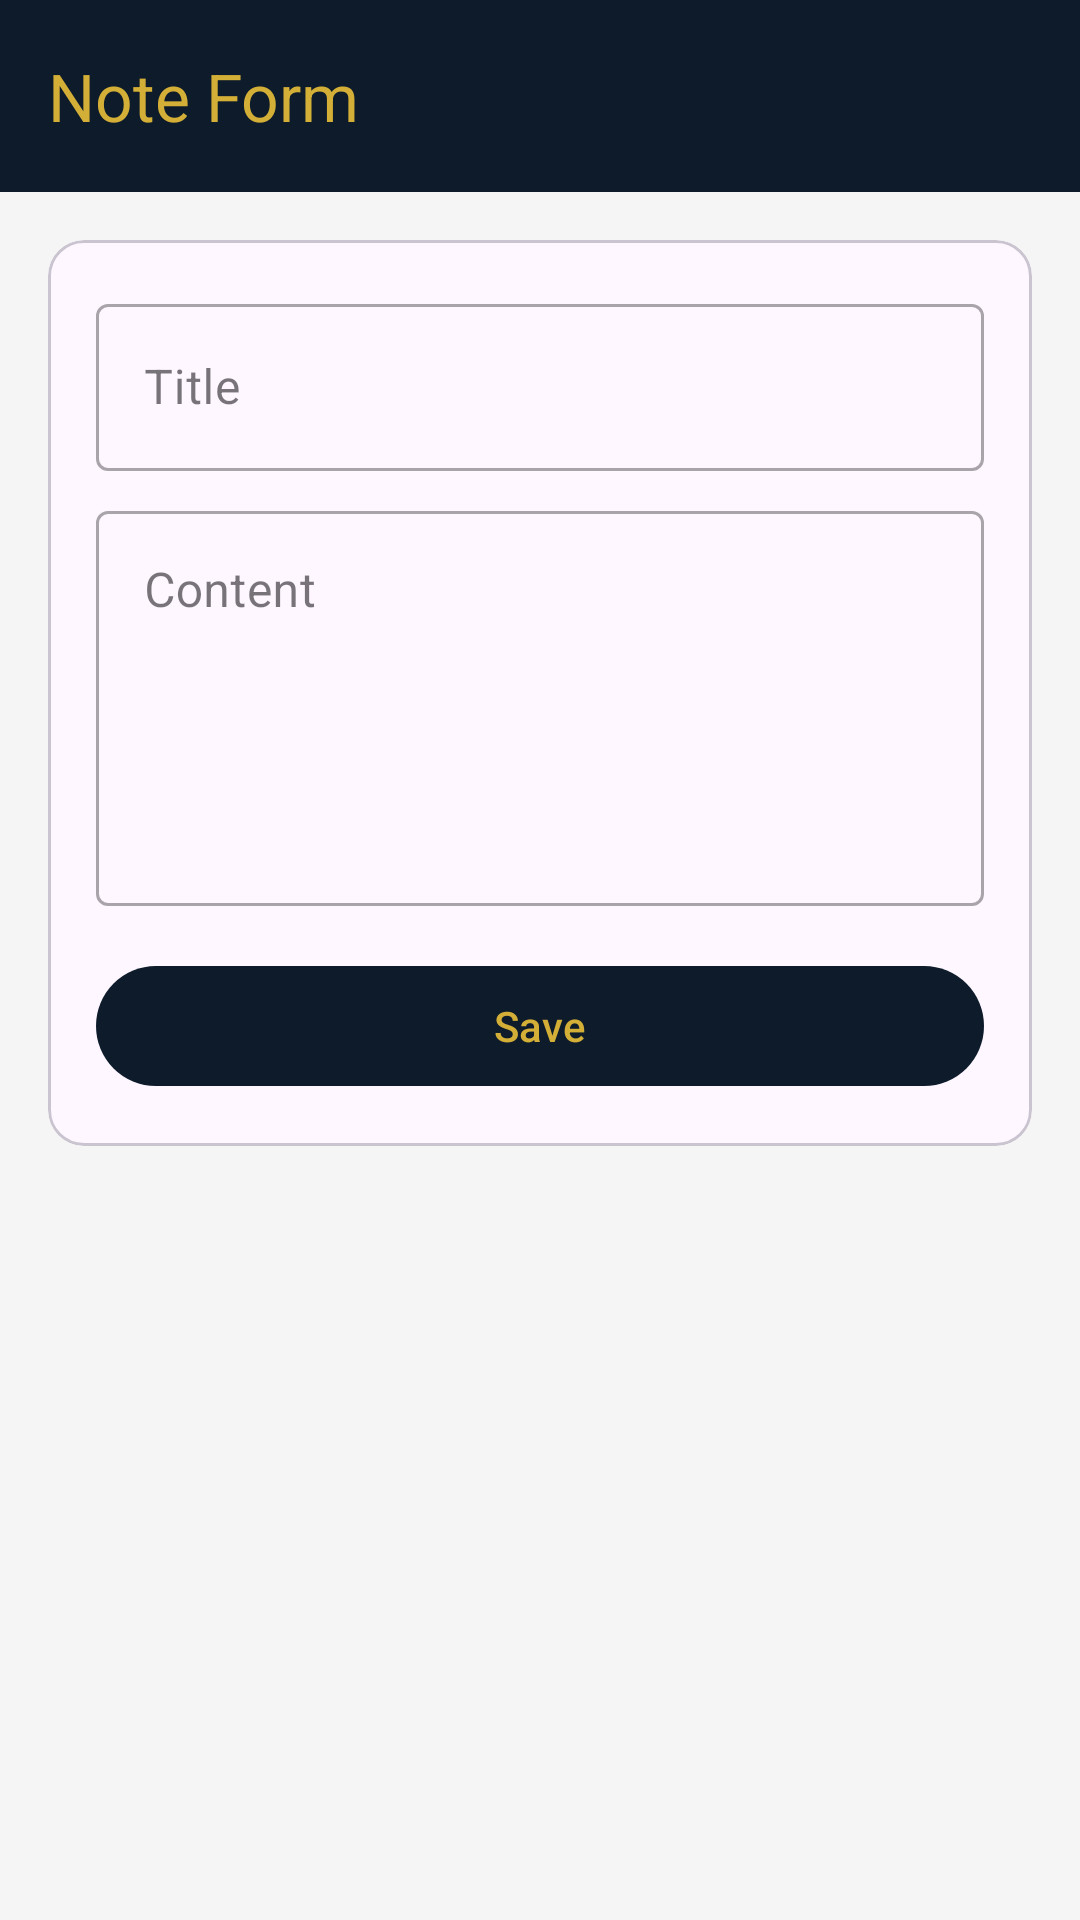

Reconstruct the res/layout file that produces this screen, plus the resources it refers to.
<!-- AndroidManifest.xml: application theme Theme.Veranavy -->
<!-- res/layout/activity_note_form.xml -->
<?xml version="1.0" encoding="utf-8"?>
<androidx.constraintlayout.widget.ConstraintLayout xmlns:android="http://schemas.android.com/apk/res/android"
    xmlns:app="http://schemas.android.com/apk/res-auto"
    xmlns:tools="http://schemas.android.com/tools"
    android:layout_width="match_parent"
    android:layout_height="match_parent"
    android:background="#F5F5F5">

    <androidx.appcompat.widget.Toolbar
        android:id="@+id/toolbar"
        android:layout_width="match_parent"
        android:layout_height="?attr/actionBarSize"
        android:background="#0D1B2A"
        app:title="Note Form"
        app:titleTextColor="#D4AF37"
        app:layout_constraintTop_toTopOf="parent" />

    <com.google.android.material.card.MaterialCardView
        android:layout_width="match_parent"
        android:layout_height="wrap_content"
        android:layout_margin="16dp"
        app:cardCornerRadius="12dp"
        app:layout_constraintTop_toBottomOf="@id/toolbar">

        <LinearLayout
            android:layout_width="match_parent"
            android:layout_height="wrap_content"
            android:orientation="vertical"
            android:padding="16dp">

            <com.google.android.material.textfield.TextInputLayout
                android:id="@+id/tilTitle"
                style="@style/Widget.MaterialComponents.TextInputLayout.OutlinedBox"
                android:layout_width="match_parent"
                android:layout_height="wrap_content"
                android:hint="Title">

                <com.google.android.material.textfield.TextInputEditText
                    android:id="@+id/etTitle"
                    android:layout_width="match_parent"
                    android:layout_height="wrap_content" />
            </com.google.android.material.textfield.TextInputLayout>

            <com.google.android.material.textfield.TextInputLayout
                android:id="@+id/tilContent"
                style="@style/Widget.MaterialComponents.TextInputLayout.OutlinedBox"
                android:layout_width="match_parent"
                android:layout_height="wrap_content"
                android:layout_marginTop="8dp"
                android:hint="Content">

                <com.google.android.material.textfield.TextInputEditText
                    android:id="@+id/etContent"
                    android:layout_width="match_parent"
                    android:layout_height="wrap_content"
                    android:gravity="top"
                    android:lines="5" />
            </com.google.android.material.textfield.TextInputLayout>

            <com.google.android.material.button.MaterialButton
                android:id="@+id/btnSaveNote"
                android:layout_width="match_parent"
                android:layout_height="wrap_content"
                android:layout_marginTop="16dp"
                android:text="Save"
                app:backgroundTint="#0D1B2A"
                android:textColor="#D4AF37"
                app:cornerRadius="24dp" />
        </LinearLayout>
    </com.google.android.material.card.MaterialCardView>

</androidx.constraintlayout.widget.ConstraintLayout>
<!-- resources referenced by this layout -->
<resources>
  <style name="Theme.Veranavy" parent="Base.Theme.Veranavy" />
  <style name="Base.Theme.Veranavy" parent="Theme.Material3.DayNight.NoActionBar">
          
          <item name="bottomNavigationStyle">@style/Widget.App.BottomNavigationView</item>
      </style>
  <style name="Widget.App.BottomNavigationView" parent="Widget.Material3.BottomNavigationView">
          <item name="itemActiveIndicatorStyle">@style/App.Indicator.None</item>
      </style>
  <style name="App.Indicator.None" parent="Widget.Material3.BottomNavigationView.ActiveIndicator">
          <item name="android:width">0dp</item>
          <item name="android:height">0dp</item>
      </style>
</resources>
